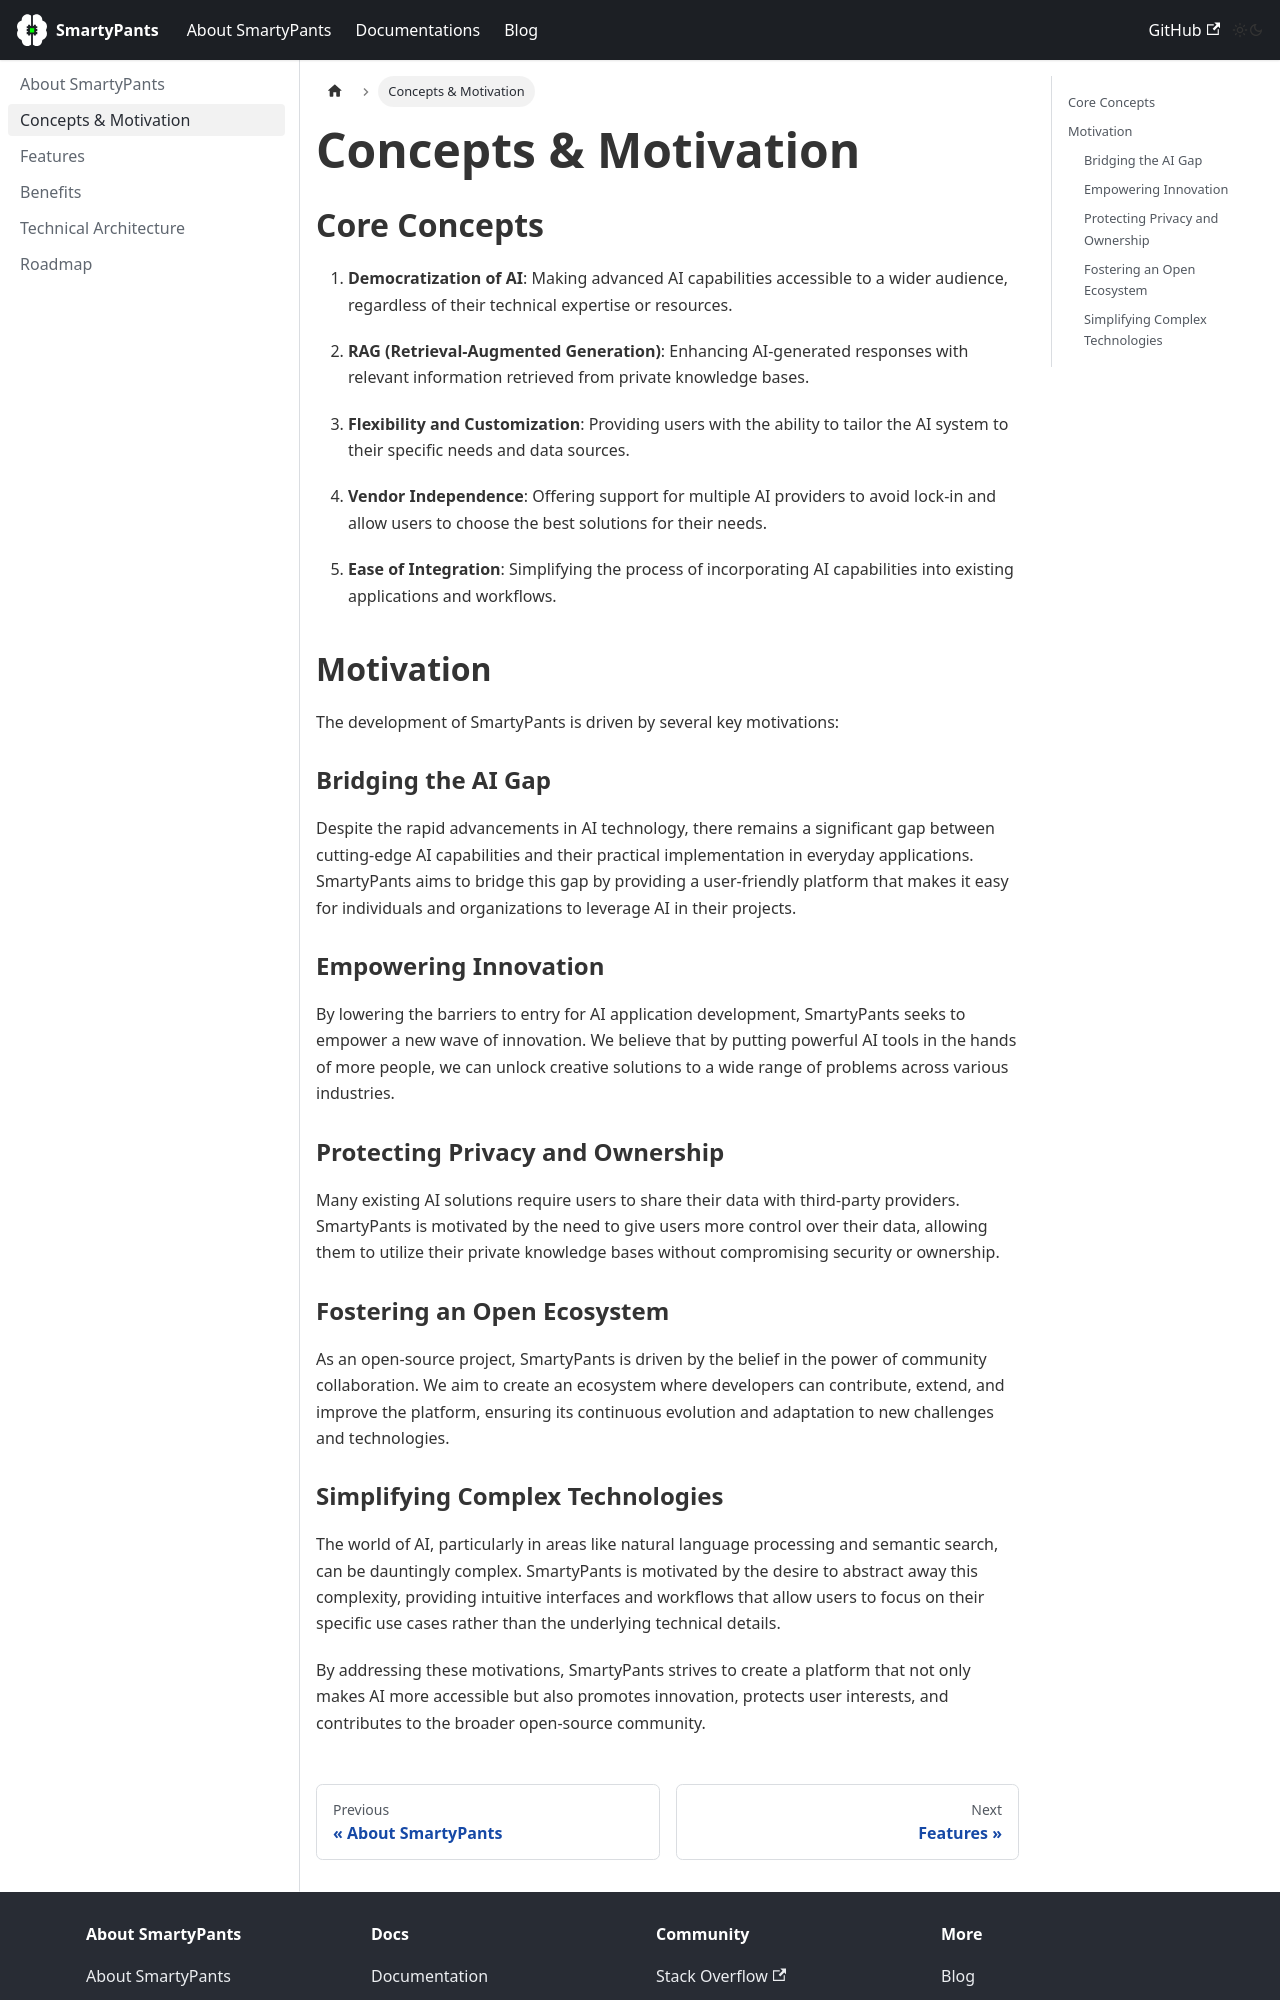

repository: shaharia-lab/smarty-pants · page: about/concept/index.html · generator: docusaurus

---
sidebar_position: 2
sidebar_label: Concepts & Motivation

title: "SmartyPants: Concepts & Motivation | Democratizing AI Development"
description: "Discover the core concepts and motivations behind SmartyPants. Learn how we're democratizing AI, enhancing data privacy, and fostering open-source innovation in AI application development."
---

# Concepts & Motivation

## Core Concepts

1. **Democratization of AI**: Making advanced AI capabilities accessible to a wider audience, regardless of their technical expertise or resources.

2. **RAG (Retrieval-Augmented Generation)**: Enhancing AI-generated responses with relevant information retrieved from private knowledge bases.

3. **Flexibility and Customization**: Providing users with the ability to tailor the AI system to their specific needs and data sources.

4. **Vendor Independence**: Offering support for multiple AI providers to avoid lock-in and allow users to choose the best solutions for their needs.

5. **Ease of Integration**: Simplifying the process of incorporating AI capabilities into existing applications and workflows.

## Motivation

The development of SmartyPants is driven by several key motivations:

### Bridging the AI Gap

Despite the rapid advancements in AI technology, there remains a significant gap between cutting-edge AI capabilities and their practical implementation in everyday applications. SmartyPants aims to bridge this gap by providing a user-friendly platform that makes it easy for individuals and organizations to leverage AI in their projects.

### Empowering Innovation

By lowering the barriers to entry for AI application development, SmartyPants seeks to empower a new wave of innovation. We believe that by putting powerful AI tools in the hands of more people, we can unlock creative solutions to a wide range of problems across various industries.

### Protecting Privacy and Ownership

Many existing AI solutions require users to share their data with third-party providers. SmartyPants is motivated by the need to give users more control over their data, allowing them to utilize their private knowledge bases without compromising security or ownership.

### Fostering an Open Ecosystem

As an open-source project, SmartyPants is driven by the belief in the power of community collaboration. We aim to create an ecosystem where developers can contribute, extend, and improve the platform, ensuring its continuous evolution and adaptation to new challenges and technologies.
